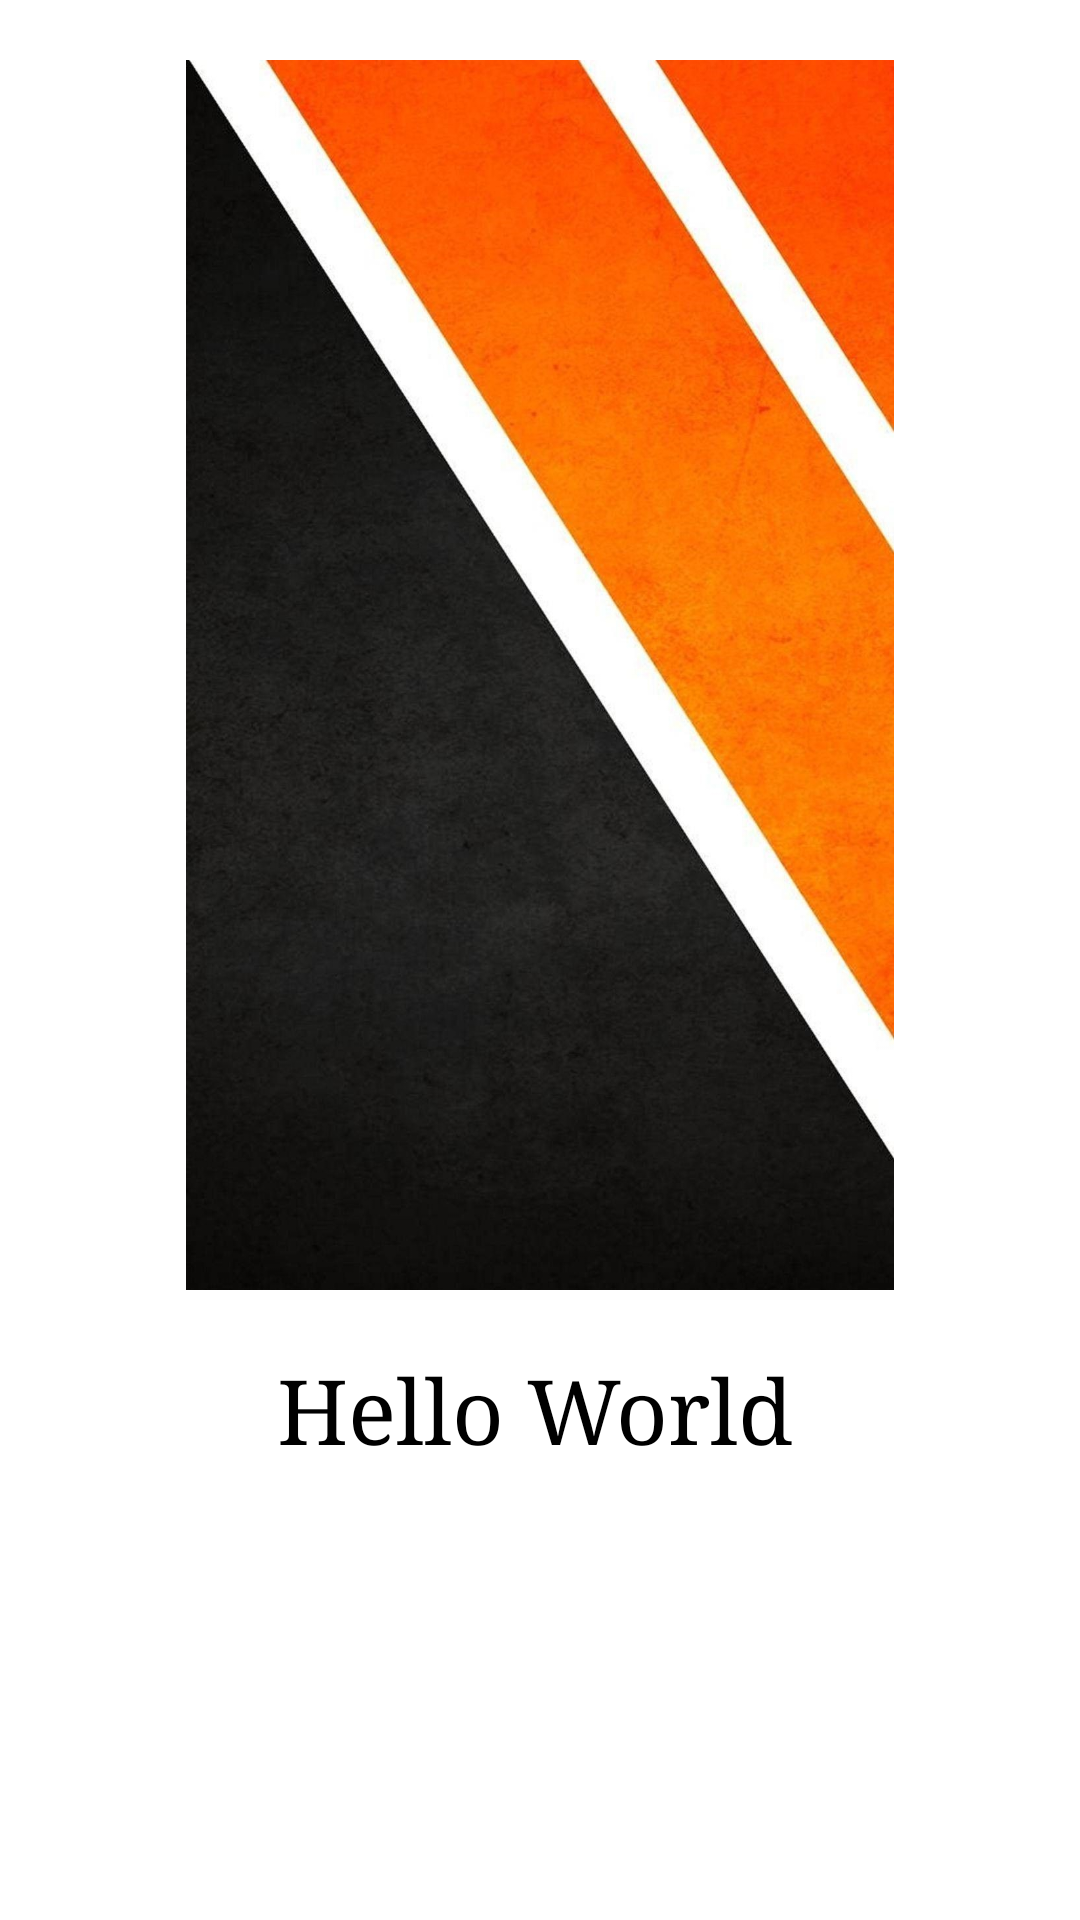

Reconstruct the res/layout file that produces this screen, plus the resources it refers to.
<!-- AndroidManifest.xml: application theme Theme.PROJECT -->
<!-- res/layout/slides_layout.xml -->
<?xml version="1.0" encoding="utf-8"?>
<androidx.constraintlayout.widget.ConstraintLayout xmlns:android="http://schemas.android.com/apk/res/android"
    android:layout_width="match_parent"
    android:layout_height="match_parent"
    xmlns:app="http://schemas.android.com/apk/res-auto">

    <ImageView
        android:id="@+id/slider_image"
        android:layout_width="0dp"
        android:layout_height="450dp"
        android:padding="20dp"
        app:layout_constraintEnd_toEndOf="parent"
        app:layout_constraintStart_toStartOf="parent"
        app:layout_constraintTop_toTopOf="parent"
        app:srcCompat="@drawable/appbg" />

    <TextView
        android:id="@+id/slider_heading"
        android:layout_width="wrap_content"
        android:layout_height="wrap_content"
        android:layout_marginStart="174dp"
        android:layout_marginEnd="178dp"
        android:gravity="center"
        android:text="Hello World"
        android:textSize="30sp"
        android:fontFamily="serif"
        android:textColor="@color/black"
        app:layout_constraintEnd_toEndOf="parent"
        app:layout_constraintHorizontal_bias="0.5"
        app:layout_constraintStart_toStartOf="parent"
        app:layout_constraintTop_toBottomOf="@+id/slider_image" />

























</androidx.constraintlayout.widget.ConstraintLayout>
<!-- resources referenced by this layout -->
<resources>
  <color name="black">#FF000000</color>
  <!-- drawable appbg: jpg bitmap (drawable, 179767 bytes) -->
  <style name="Theme.PROJECT" parent="Theme.MaterialComponents.DayNight.DarkActionBar">
          
          <item name="colorPrimary">@color/black</item>
          <item name="colorPrimaryVariant">@color/purple_700</item>
          <item name="colorOnPrimary">@color/white</item>
          
          <item name="colorSecondary">@color/teal_200</item>
          <item name="colorSecondaryVariant">@color/teal_700</item>
          <item name="colorOnSecondary">@color/black</item>
          
          <item name="android:statusBarColor">?attr/colorPrimaryVariant</item>
          
      </style>
  <color name="purple_700">#FF3700B3</color>
  <color name="white">#FFFFFFFF</color>
  <color name="teal_200">#FF03DAC5</color>
  <color name="teal_700">#FF018786</color>
</resources>
